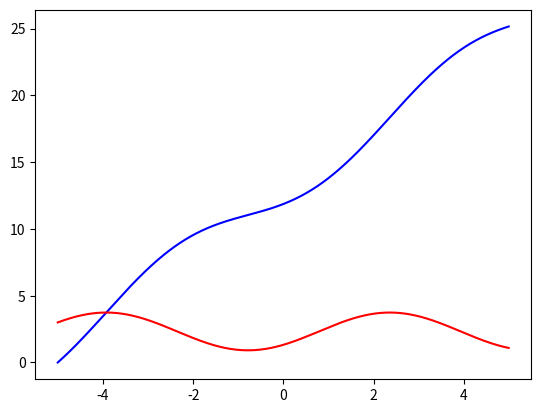

Write the Python code that produced this figure.
import numpy as np
from scipy.integrate import odeint
import matplotlib.pyplot as plt

t = np.arange(-5,5,0.01)

def diff_func(w,t):
    y, v = w

    dy_dt = v
    dv_dt = np.sin(t) + np.cos(t)
    
    return dy_dt, dv_dt

y0 = 0 
v0 = 3
w0 = y0, v0


sol = odeint(diff_func,w0,t)


	
plt.plot(t, sol[:, 0], 'b', label='theta(t)')
plt.plot(t, sol[:, 1], 'r', label='theta(t)')
plt.savefig('fig_5.png')

